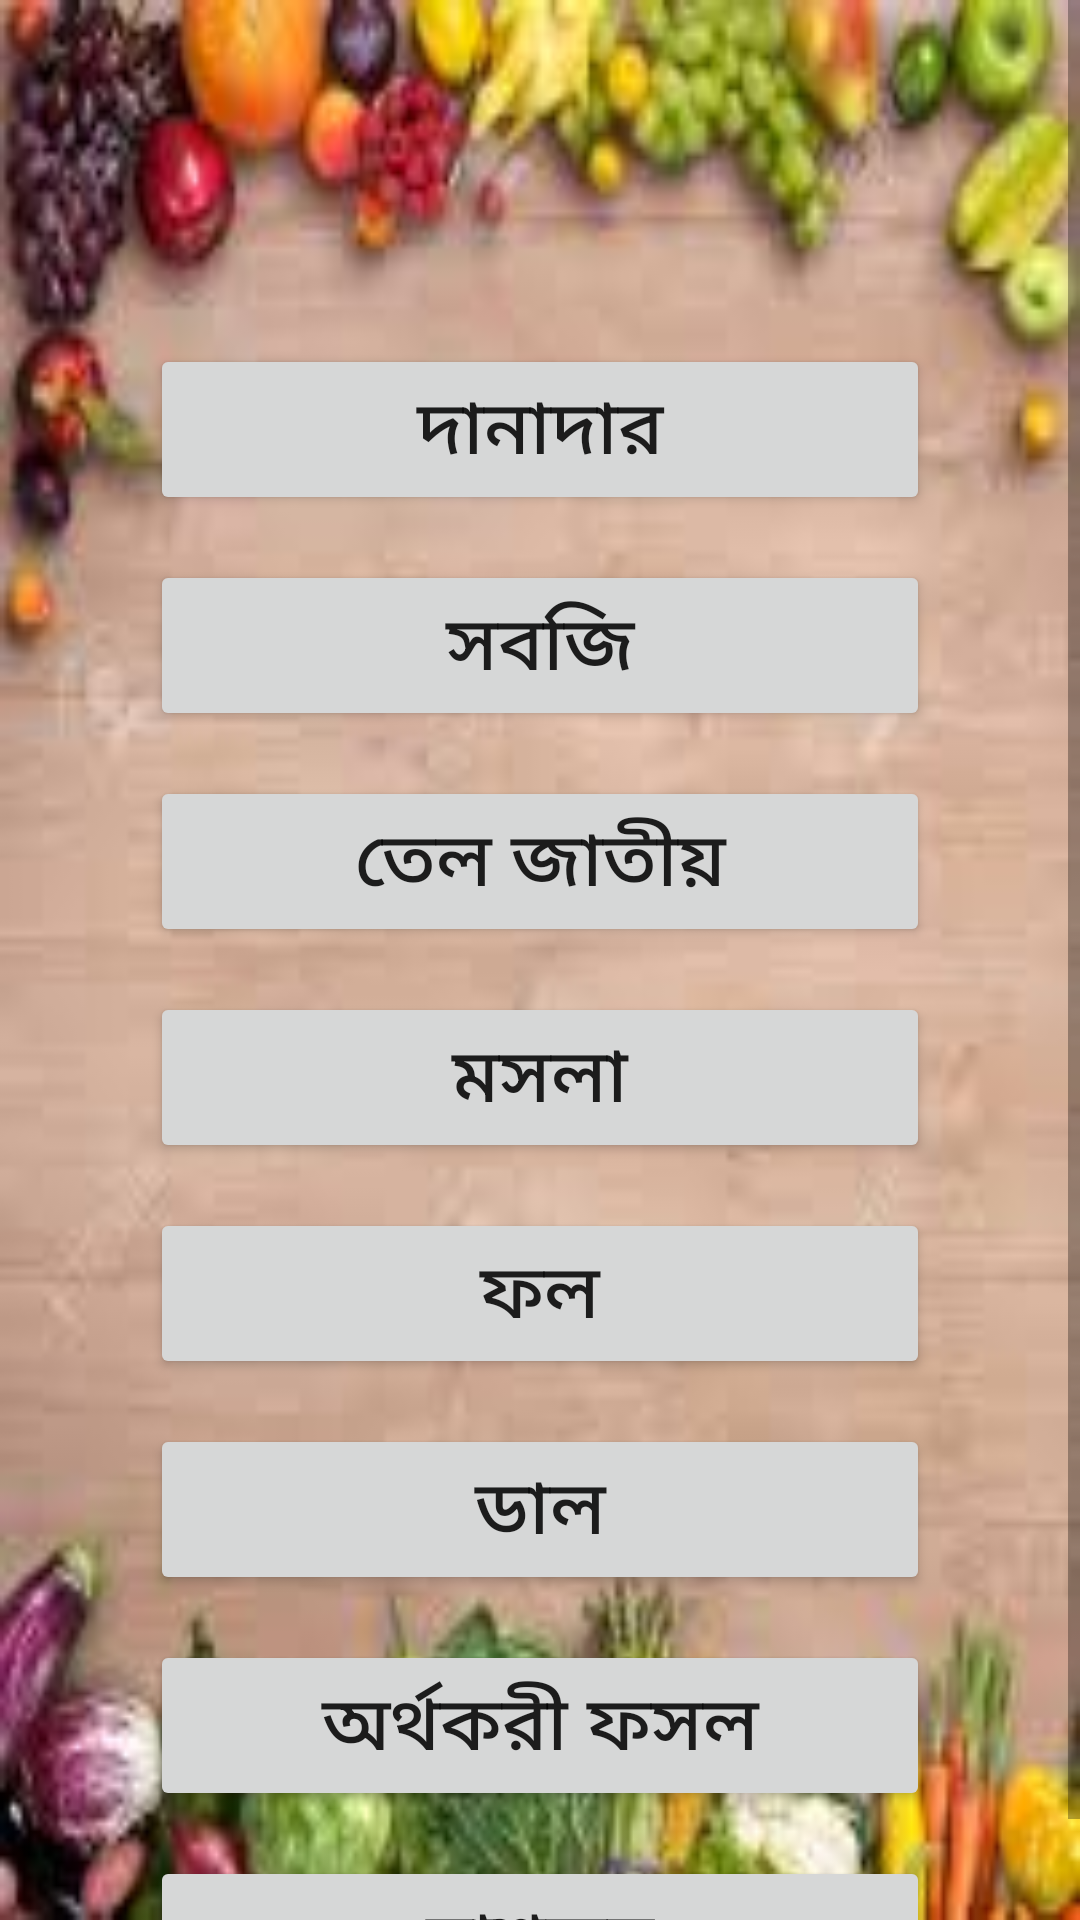

Produce the Android XML layout that renders to this screen, including the resource entries it uses.
<!-- AndroidManifest.xml: application theme AppTheme -->
<!-- res/layout/fragment_fosol.xml -->
<FrameLayout xmlns:android="http://schemas.android.com/apk/res/android"
    xmlns:tools="http://schemas.android.com/tools"
    android:layout_width="match_parent"
    android:layout_height="match_parent"
    android:background="@drawable/fosol"
    tools:context="com.wadud.anwar.krisokerbondu.FosolFragment">
<ScrollView
    android:layout_width="match_parent"
    android:layout_height="match_parent">
    <LinearLayout
        android:orientation="vertical"
        android:id="@+id/fosol_linearLayout"
        android:layout_width="match_parent"
        android:paddingTop="150dp"
        android:layout_height="wrap_content"
        android:layout_gravity="center">

            <Button
                android:layout_width="260sp"
                android:id="@+id/btn_fdanadar"
                android:layout_weight=".5"
                android:textSize="25sp"
                android:layout_gravity="center"
                android:layout_height="wrap_content"
                android:text="@string/fdana"/>
        <View
            android:layout_width="match_parent"
            android:layout_height="15dp"/>

            <Button
                android:layout_width="260sp"
                android:layout_height="wrap_content"
                android:id="@+id/btn_fsobji"
                android:layout_weight=".5"
                android:textSize="25sp"
                android:layout_gravity="center"
                android:text="@string/fsobji"/>

        <View
            android:layout_width="match_parent"
            android:layout_height="15dp"/>


            <Button
                android:layout_width="260sp"
                android:id="@+id/btn_ftel"
                android:layout_weight=".5"
                android:textSize="25sp"
                android:layout_gravity="center"
                android:layout_height="wrap_content"
                android:text="@string/ftel"/>

        <View
            android:layout_width="match_parent"
            android:layout_height="15dp"/>
            <Button
                android:layout_width="260sp"
                android:layout_height="wrap_content"
                android:id="@+id/btn_fmosla"
                android:layout_weight=".5"
                android:textSize="25sp"
                android:layout_gravity="center"
                android:text="@string/fmosla"/>

        <View
            android:layout_width="match_parent"
            android:layout_height="15dp"/>


            <Button
                android:layout_width="260sp"
                android:id="@+id/btn_ffol"
                android:layout_weight=".5"
                android:textSize="25sp"
                android:layout_gravity="center"
                android:layout_height="wrap_content"
                android:text="@string/ffol"/>
        <View
            android:layout_width="match_parent"
            android:layout_height="15dp"/>

            <Button
                android:layout_width="260sp"
                android:layout_height="wrap_content"
                android:id="@+id/btn_fdal"
                android:layout_weight=".5"
                android:textSize="25sp"
                android:layout_gravity="center"
                android:text="@string/fdal"/>

        <View
            android:layout_width="match_parent"
            android:layout_height="15dp"/>


            <Button
                android:layout_width="260sp"
                android:id="@+id/btn_forthokari"
                android:layout_weight=".5"
                android:textSize="25sp"
                android:layout_gravity="center"
                android:layout_height="wrap_content"
                android:text="@string/fortokari"/>
        <View
            android:layout_width="match_parent"
            android:layout_height="15dp"/>

            <Button
                android:layout_width="260sp"
                android:layout_height="wrap_content"
                android:id="@+id/btn_fmasrum"
                android:layout_weight=".5"
                android:textSize="25sp"
                android:layout_gravity="center"
                android:text="@string/fmasrum"/>


    </LinearLayout>
</ScrollView>

</FrameLayout>
<!-- resources referenced by this layout -->
<resources>
  <!-- drawable fosol: jpg bitmap (drawable, 7354 bytes) -->
  <string name="fdal">ডাল </string>
  <string name="fdana">দানাদার</string>
  <string name="ffol">ফল </string>
  <string name="fmasrum">মাশরুম </string>
  <string name="fmosla">মসলা </string>
  <string name="fortokari"> অর্থকরী ফসল </string>
  <string name="fsobji">সবজি </string>
  <string name="ftel">তেল জাতীয় </string>
  <style name="AppTheme" parent="Theme.AppCompat.Light.NoActionBar">
          
          <item name="colorPrimary">@color/colorPrimary</item>
          <item name="colorPrimaryDark">@color/colorPrimaryDark</item>
          <item name="colorAccent">@color/colorAccent</item>
          <item name="windowActionBar">false</item>
          <item name="windowActionModeOverlay">true</item>
  
  
      </style>
  <color name="colorPrimary">#3F51B5</color>
  <color name="colorPrimaryDark">#303F9F</color>
  <color name="colorAccent">#FF4081</color>
</resources>
